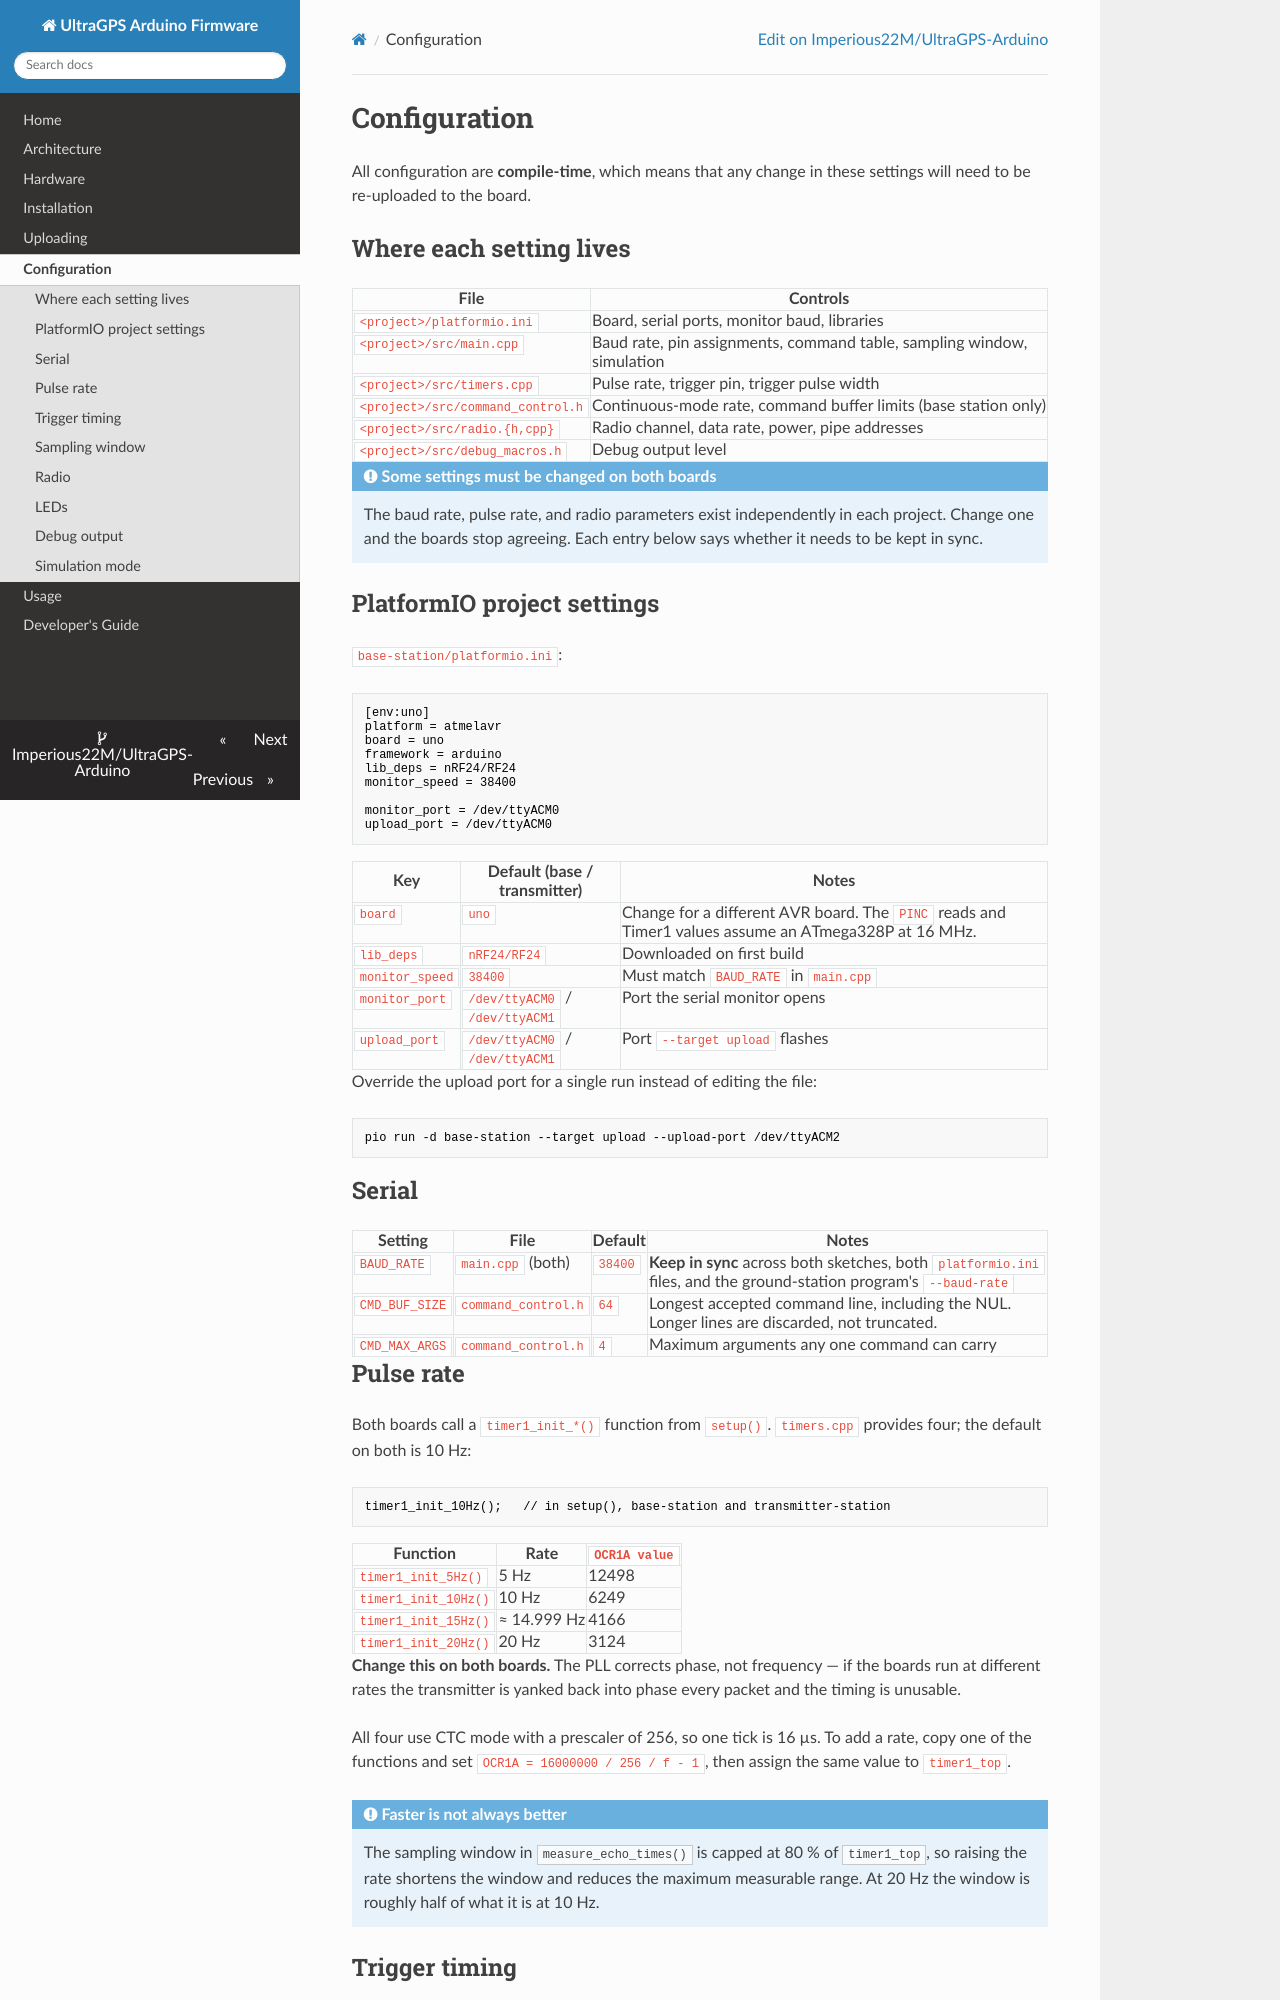

repository: Imperious22M/UltraGPS-Arduino · page: configuration/index.html · generator: mkdocs

# Configuration

All configuration are **compile-time**, which means that any change in these settings will need to be re-uploaded to the board.

## Where each setting lives

| File | Controls |
|------|----------|
| `<project>/platformio.ini` | Board, serial ports, monitor baud, libraries |
| `<project>/src/main.cpp` | Baud rate, pin assignments, command table, sampling window, simulation |
| `<project>/src/timers.cpp` | Pulse rate, trigger pin, trigger pulse width |
| `<project>/src/command_control.h` | Continuous-mode rate, command buffer limits (base station only) |
| `<project>/src/radio.{h,cpp}` | Radio channel, data rate, power, pipe addresses |
| `<project>/src/debug_macros.h` | Debug output level |

!!! note "Some settings must be changed on both boards"
    The baud rate, pulse rate, and radio parameters exist independently in each
    project. Change one and the boards stop agreeing. Each entry below says
    whether it needs to be kept in sync.

## PlatformIO project settings

`base-station/platformio.ini`:

```ini
[env:uno]
platform = atmelavr
board = uno
framework = arduino
lib_deps = nRF24/RF24
monitor_speed = 38400

monitor_port = /dev/ttyACM0
upload_port = /dev/ttyACM0
```

| Key | Default (base / transmitter) | Notes |
|-----|------------------------------|-------|
| `board` | `uno` | Change for a different AVR board. The `PINC` reads and Timer1 values assume an ATmega328P at 16 MHz. |
| `lib_deps` | `nRF24/RF24` | Downloaded on first build |
| `monitor_speed` | `38400` | Must match `BAUD_RATE` in `main.cpp` |
| `monitor_port` | `/dev/ttyACM0` / `/dev/ttyACM1` | Port the serial monitor opens |
| `upload_port` | `/dev/ttyACM0` / `/dev/ttyACM1` | Port `--target upload` flashes |

Override the upload port for a single run instead of editing the file:

```bash
pio run -d base-station --target upload --upload-port /dev/ttyACM2
```

## Serial

| Setting | File | Default | Notes |
|---------|------|---------|-------|
| `BAUD_RATE` | `main.cpp` (both) | `38400` | **Keep in sync** across both sketches, both `platformio.ini` files, and the ground-station program's `--baud-rate` |
| `CMD_BUF_SIZE` | `command_control.h` | `64` | Longest accepted command line, including the NUL. Longer lines are discarded, not truncated. |
| `CMD_MAX_ARGS` | `command_control.h` | `4` | Maximum arguments any one command can carry |

## Pulse rate

Both boards call a `timer1_init_*()` function from `setup()`. `timers.cpp`
provides four; the default on both is 10 Hz:

```cpp
timer1_init_10Hz();   // in setup(), base-station and transmitter-station
```

| Function | Rate | `OCR1A value` |
|----------|------|---------|
| `timer1_init_5Hz()` | 5 Hz | 12498 |
| `timer1_init_10Hz()` | 10 Hz | 6249 |
| `timer1_init_15Hz()` | ≈ 14.999 Hz | 4166 |
| `timer1_init_20Hz()` | 20 Hz | 3124 |

**Change this on both boards.** The PLL corrects phase, not frequency — if the
boards run at different rates the transmitter is yanked back into phase every
packet and the timing is unusable.

All four use CTC mode with a prescaler of 256, so one tick is 16 µs. To add a
rate, copy one of the functions and set `OCR1A = 16000000 / 256 / f - 1`, then
assign the same value to `timer1_top`.

!!! note "Faster is not always better"
    The sampling window in `measure_echo_times()` is capped at 80 % of
    `timer1_top`, so raising the rate shortens the window and reduces the
    maximum measurable range. At 20 Hz the window is roughly half of what it is
    at 10 Hz.
